Image classification data set "datasetv4" (esquiveloilime/CB_frutas on GitHub). Class labels (6): limon, mango, melon, pepino, pina, platano.

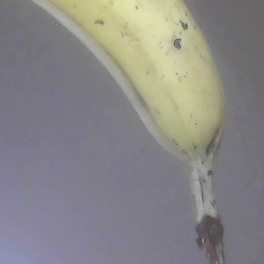
Label: platano

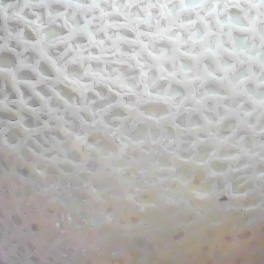
Label: melon

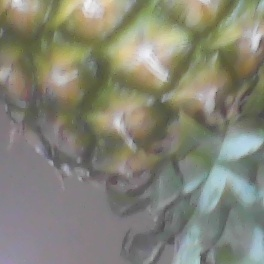
Label: pina

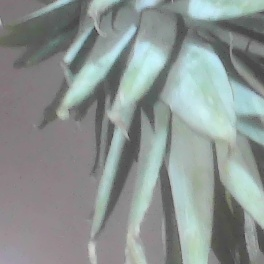
Label: pina

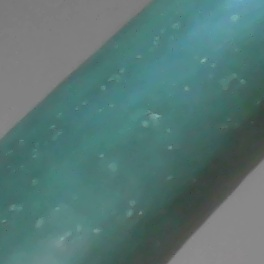
Label: pepino

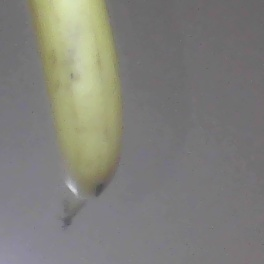
Label: platano
